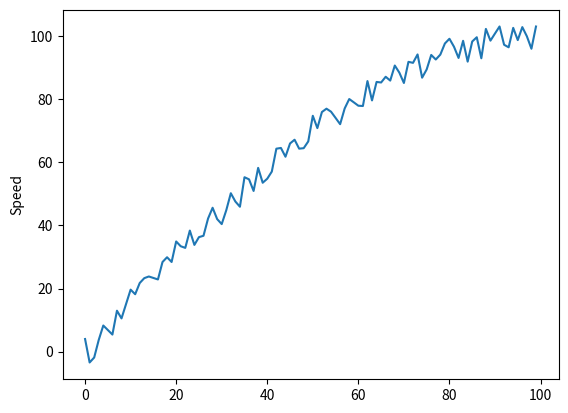

Reproduce this figure in Python.

import matplotlib.pyplot as plt

# Run this python code using: python3 part1.py
# You may need in install numpy and matplotlib using pip
# Run the program once without making any changes

# GOAL: Smooth out this data, as it is quite noisy using a rolling average

data = [4.00, -3.43, -1.86, 3.71, 8.28, 6.85, 5.41, 12.97, 10.53, 15.09, 19.64, 18.19, 21.74, 23.28, 23.81, 23.34, 22.87, 28.39, 29.90, 28.40, 34.90, 33.39, 32.87, 38.35, 33.81, 36.27, 36.71, 42.15, 45.58, 41.99, 40.40, 44.79, 50.18, 47.55, 45.90, 55.25, 54.58, 50.90, 58.21, 53.50, 54.78, 57.04, 64.29, 64.52, 61.74, 65.94, 67.13, 64.30, 64.45, 66.59, 74.71, 70.81, 75.90, 76.96, 76.01, 74.04, 72.05, 77.04, 80.02, 78.97, 77.90, 77.81, 85.71, 79.58, 85.43, 85.26, 87.07, 85.86, 90.63, 88.38, 85.10, 91.80, 91.48, 94.14, 86.78, 89.39, 93.98, 92.54, 94.09, 97.61, 99.11, 96.58, 93.03, 98.46, 91.86, 98.24, 99.59, 92.92, 102.23, 98.51, 100.77, 103.00, 97.21, 96.40, 102.56, 98.69, 102.80, 99.89, 95.95, 102.99]

plt.plot(data)
plt.ylabel('Speed')
plt.show()
